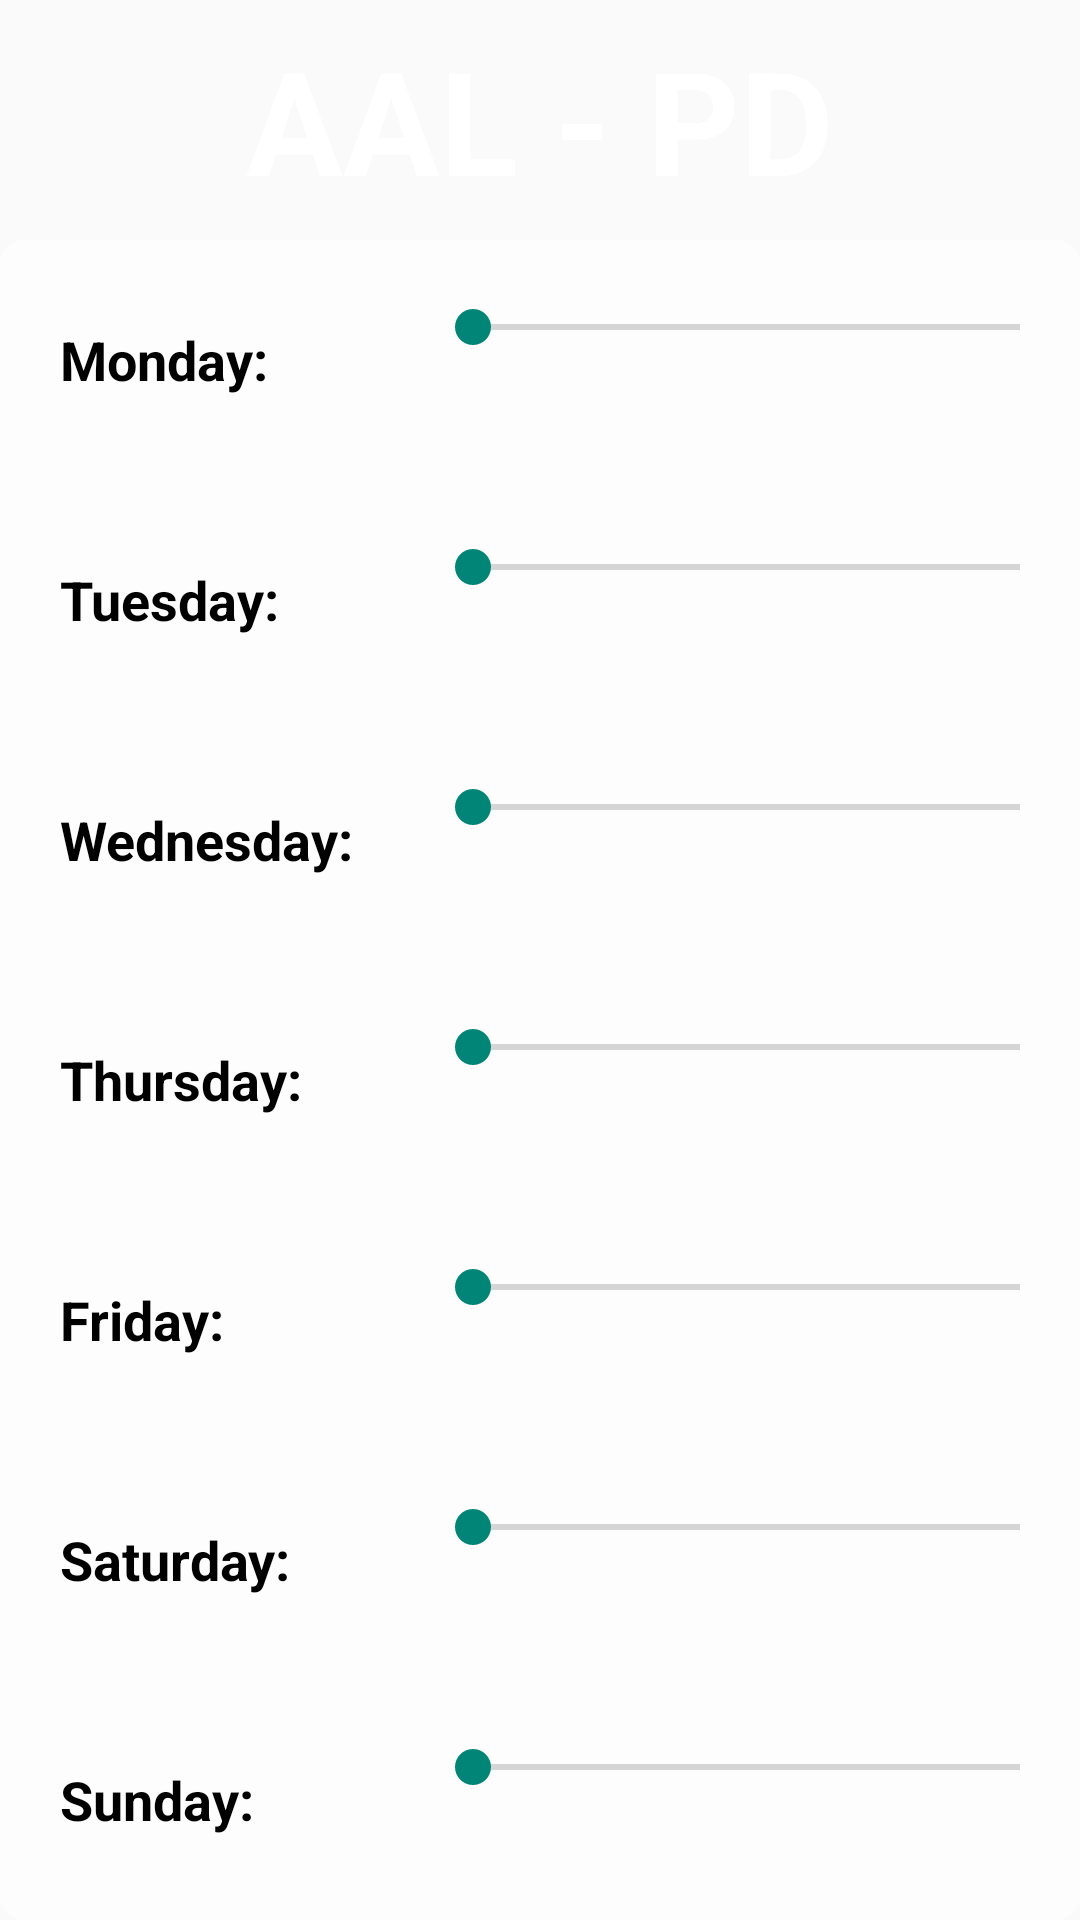

Produce the Android XML layout that renders to this screen, including the resource entries it uses.
<!-- AndroidManifest.xml: application theme Theme.AALAppDevPillDespenser -->
<!-- res/layout/activity_docgenqr.xml -->
<?xml version="1.0" encoding="utf-8"?>
<androidx.constraintlayout.widget.ConstraintLayout
    xmlns:android="http://schemas.android.com/apk/res/android"
    xmlns:app="http://schemas.android.com/apk/res-auto"
    xmlns:tools="http://schemas.android.com/tools"
    android:layout_width="match_parent"
    android:layout_height="match_parent"
    tools:context=".MainActivity">

    
    <ImageView
        android:id="@+id/backgroundImageView"
        android:layout_width="match_parent"
        android:layout_height="match_parent"
        android:src="@drawable/background3"
        android:scaleType="centerCrop"
        app:layout_constraintStart_toStartOf="parent"
        app:layout_constraintEnd_toEndOf="parent"
        app:layout_constraintTop_toTopOf="parent"
        app:layout_constraintBottom_toBottomOf="parent" />

    
    <LinearLayout
        android:id="@+id/linearLayout"
        android:layout_width="match_parent"
        android:layout_height="match_parent"
        android:orientation="vertical"
        app:layout_constraintBottom_toBottomOf="parent"
        app:layout_constraintEnd_toEndOf="parent"
        app:layout_constraintStart_toStartOf="parent"
        app:layout_constraintTop_toTopOf="parent">

        
        <androidx.constraintlayout.widget.ConstraintLayout
            android:id="@+id/constraintLayout"
            android:layout_width="match_parent"
            android:layout_height="80dp">

            <TextView
                android:id="@+id/headertext"
                android:layout_width="0dp"
                android:layout_height="0dp"
                android:gravity="center"
                android:text="AAL - PD"
                android:textSize="48sp"
                android:textStyle="bold"
                android:textColor="#FFFFFF"
                app:layout_constraintBottom_toBottomOf="parent"
                app:layout_constraintEnd_toEndOf="parent"
                app:layout_constraintStart_toStartOf="parent"
                app:layout_constraintTop_toTopOf="parent" />

        </androidx.constraintlayout.widget.ConstraintLayout>

        
        <TableLayout
            android:layout_width="match_parent"
            android:layout_height="0dp"
            android:layout_weight="1"
            android:background="@drawable/round_white_background"
            android:stretchColumns="1">

            
            <TableRow
                android:layout_width="match_parent"
                android:layout_height="0dp"
                android:layout_weight="1">

                <TextView
                    style="@style/AppTextView"
                    android:text="Monday:" />

                <SeekBar
                    style="@style/AppSeekBar"
                    android:id="@+id/mondaySlider" />
            </TableRow>

            
            <TableRow
                android:layout_width="match_parent"
                android:layout_height="0dp"
                android:layout_weight="1">

                <TextView
                    style="@style/AppTextView"
                    android:text="Tuesday:" />

                <SeekBar
                    style="@style/AppSeekBar"
                    android:id="@+id/tuesdaySlider" />
            </TableRow>

            
            <TableRow
                android:layout_width="match_parent"
                android:layout_height="0dp"
                android:layout_weight="1">

                <TextView
                    style="@style/AppTextView"
                    android:text="Wednesday:" />

                <SeekBar
                    style="@style/AppSeekBar"
                    android:id="@+id/wednesdaySlider" />
            </TableRow>

            
            <TableRow
                android:layout_width="match_parent"
                android:layout_height="0dp"
                android:layout_weight="1">

                <TextView
                    style="@style/AppTextView"
                    android:text="Thursday:" />

                <SeekBar
                    style="@style/AppSeekBar"
                    android:id="@+id/thursdaySlider" />
            </TableRow>

            
            <TableRow
                android:layout_width="match_parent"
                android:layout_height="0dp"
                android:layout_weight="1">

                <TextView
                    style="@style/AppTextView"
                    android:text="Friday:" />

                <SeekBar
                    style="@style/AppSeekBar"
                    android:id="@+id/fridaySlider" />
            </TableRow>

            
            <TableRow
                android:layout_width="match_parent"
                android:layout_height="0dp"
                android:layout_weight="1">

                <TextView
                    style="@style/AppTextView"
                    android:text="Saturday:" />

                <SeekBar
                    style="@style/AppSeekBar"
                    android:id="@+id/saturdaySlider" />
            </TableRow>

            
            <TableRow
                android:layout_width="match_parent"
                android:layout_height="0dp"
                android:layout_weight="1">

                <TextView
                    style="@style/AppTextView"
                    android:text="Sunday:" />

                <SeekBar
                    style="@style/AppSeekBar"
                    android:id="@+id/sundaySlider" />
            </TableRow>

        </TableLayout>

    </LinearLayout>
</androidx.constraintlayout.widget.ConstraintLayout>
<!-- resources referenced by this layout -->
<resources>
  <!-- drawable round_white_background (drawable) -->
  <?xml version="1.0" encoding="utf-8"?>
  <layer-list xmlns:android="http://schemas.android.com/apk/res/android">
      <item>
          <shape android:shape="rectangle">
              <solid android:color="#B3FFFFFF" /> 
              <corners android:radius="8dp" /> 
          </shape>
      </item>
  </layer-list>
  <style name="AppSeekBar">
          <item name="android:layout_width">0dp</item>
          <item name="android:layout_height">wrap_content</item>
          <item name="android:layout_weight">1</item>
          <item name="android:max">10</item>
          <item name="android:padding">20dp</item>
      </style>
  <style name="AppTextView">
          <item name="android:layout_width">wrap_content</item>
          <item name="android:layout_height">match_parent</item>
          <item name="android:padding">20dp</item>
          <item name="android:textSize">18sp</item>
          <item name="android:textStyle">bold</item>
          <item name="android:textColor">#000000</item>
          <item name="android:gravity">center_vertical</item>
      </style>
  <style name="Theme.AALAppDevPillDespenser" parent="Base.Theme.AALAppDevPillDespenser" />
  <style name="Base.Theme.AALAppDevPillDespenser" parent="Theme.AppCompat.Light.NoActionBar">
          
          
      </style>
</resources>
